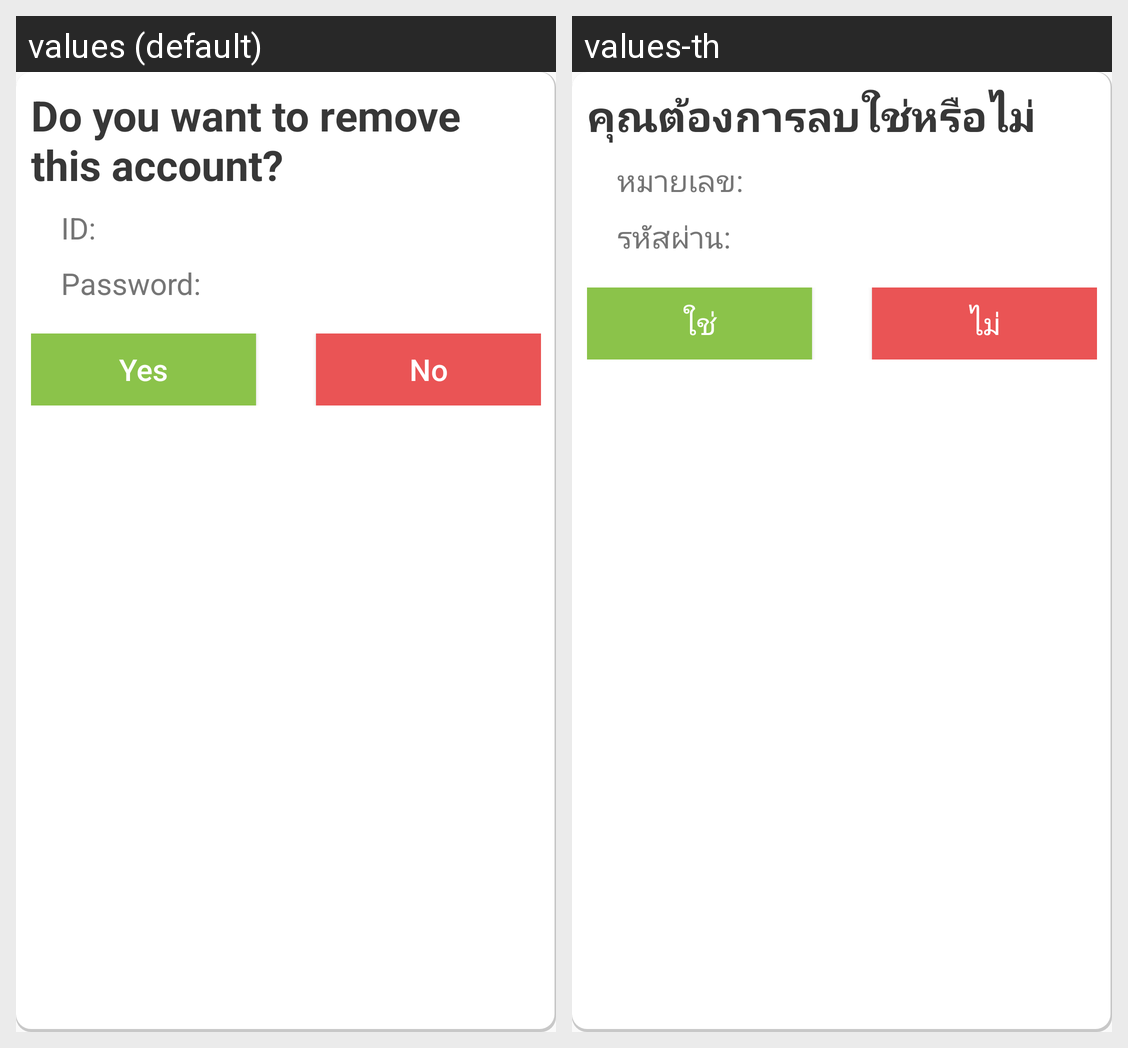

The Android screen above is rendered under two locales of the same app. Produce the string resources it draws, with the default and per-locale values.
Android screen res/layout/dialog_remove_item.xml rendered under 2 locales, left to right: values (default), values-th. Device: Nexus 5 (rendered at 1080×1920; each locale shown at half size, 540×960, under a caption strip naming it); theme AppTheme.
Strings drawn on this screen, with the default value and each locale's value (text and hints the layout hard-codes, and strings that could not be matched under every locale, appear in the picture but are not listed):

assert_rm
  values: Do you want to remove this account?
  values-th: คุณต้องการลบใช่หรือไม่

employee_id
  values: ID:
  values-th: หมายเลข:

employee_password
  values: Password:
  values-th: รหัสผ่าน:

yes_button
  values: Yes
  values-th: ใช่

no_button
  values: No
  values-th: ไม่
